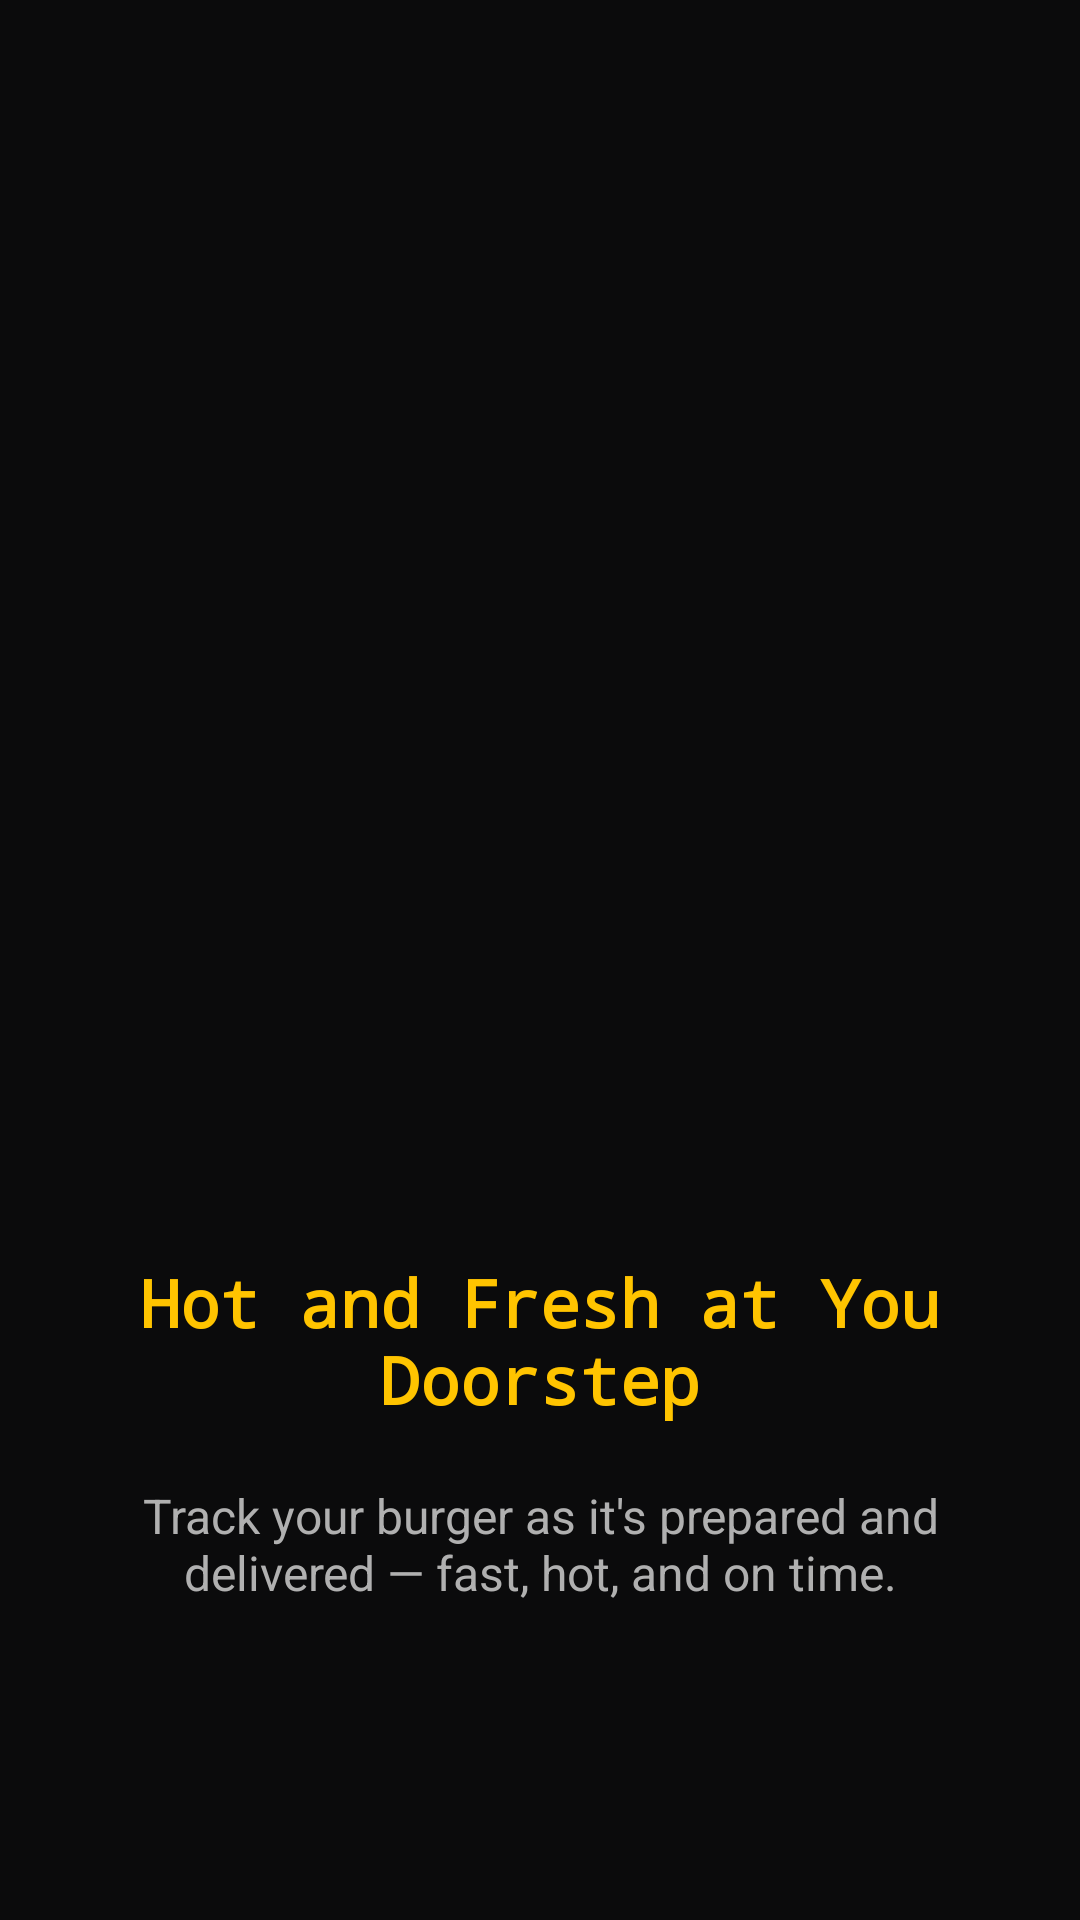

Produce the Android XML layout that renders to this screen, including the resource entries it uses.
<!-- AndroidManifest.xml: application theme Theme.DaddysBurgers -->
<!-- res/layout/onboarding2.xml -->
<?xml version="1.0" encoding="utf-8"?>
<LinearLayout xmlns:android="http://schemas.android.com/apk/res/android"
    xmlns:app="http://schemas.android.com/apk/res-auto"
    android:orientation="vertical"
    android:layout_width="match_parent"
    android:layout_height="match_parent"
    android:padding="24dp"
    android:gravity="center"
    android:background="@color/colorBg">

    <ImageView
        android:layout_width="380dp"
        android:layout_height="400dp"
        android:scaleType="centerInside"
        android:src="@drawable/delivery" />

    <TextView
        android:layout_width="match_parent"
        android:layout_height="wrap_content"
        android:layout_marginTop="24dp"
        android:fontFamily="monospace"
        android:gravity="center"
        android:paddingBottom="20dp"
        android:text="Hot and Fresh at You Doorstep"
        android:textColor="@color/colorAccent"
        android:textSize="22sp"
        android:textStyle="bold" />

    <TextView
        android:id="@+id/textView2"
        android:layout_width="match_parent"
        android:layout_height="wrap_content"
        android:gravity="center"
        android:paddingLeft="10dp"
        android:paddingRight="10dp"
        android:paddingBottom="50dp"
        android:text="Track your burger as it's prepared and delivered — fast, hot, and on time."
        android:textColor="@color/colorTextSecondary"
        android:textSize="16sp" />

    <ImageButton
        android:id="@+id/imageButton4"
        android:layout_width="60dp"
        android:layout_height="60dp"
        android:background="@color/colorBg"
        android:rotationY="180"
        android:scaleType="centerInside"
        app:srcCompat="@drawable/back" />

</LinearLayout>
<!-- resources referenced by this layout -->
<resources>
  <color name="colorAccent">#FFC400</color>
  <color name="colorBg">#0B0B0C</color>
  <color name="colorTextSecondary">#B0B0B0</color>
  <style name="Theme.DaddysBurgers" parent="Base.Theme.DaddysBurgers" />
  <style name="Base.Theme.DaddysBurgers" parent="Theme.Material3.DayNight.NoActionBar" />
</resources>
